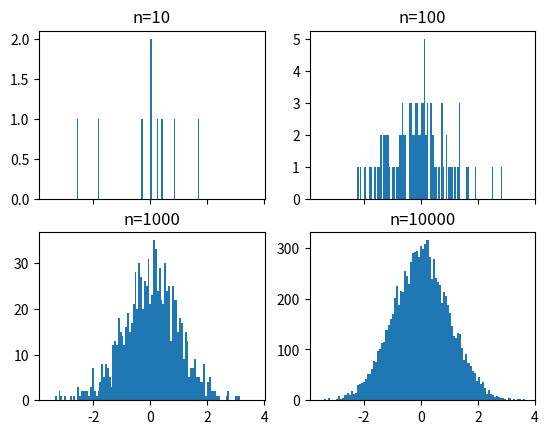
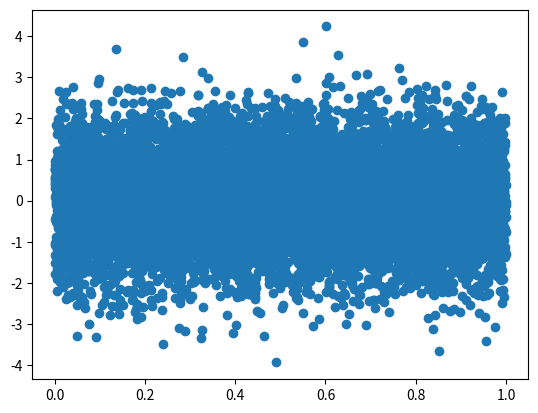
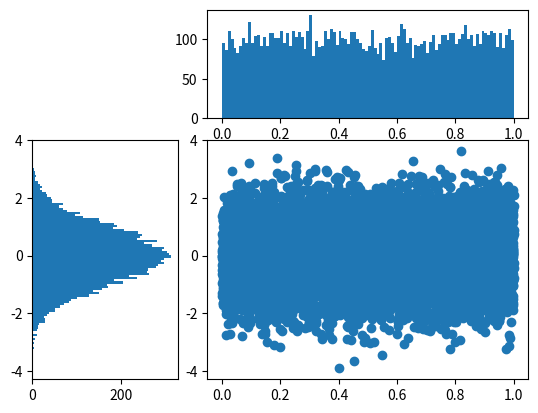

Source code (Python) for these figures, in order: (Note: this script raises an exception after producing the figures.)
import numpy as np
import pandas as pd
import matplotlib.pyplot as plt
import matplotlib.gridspec as gridspec

fig, ((ax1, ax2), (ax3, ax4)) = plt.subplots(2, 2, sharex=True)
axs = [ax1, ax2, ax3, ax4]

for n in range(0, len(axs)):
    sample_size = 10**(n+1)
    sample = np.random.normal(loc=0.0, scale=1.0, size=sample_size)
    axs[n].hist(sample, bins=100)
    axs[n].set_title("n={}".format(sample_size))


plt.figure()
Y = np.random.normal(loc=0.0, scale=1.0, size=10000)
X = np.random.random(size=10000)

plt.scatter(X, Y)

plt.figure()
gspec = gridspec.GridSpec(3, 3)
top_histogram = plt.subplot(gspec[0, 1:])
side_histogram = plt.subplot(gspec[1:, 0])
lower_right = plt.subplot(gspec[1:, 1:])

Y = np.random.normal(loc=0.0, scale=1.0, size=10000)
X = np.random.random(size=10000)

lower_right.scatter(X, Y)
top_histogram.hist(X, bins=100)
s = side_histogram.hist(Y, bins=100, orientation="horizontal")

top_histogram.clear()
top_histogram.hist(X, bins=100, normed=True)
side_histogram.clear()
side_histogram.hist(Y, bins=100, orientation="horizontal", normed=True)
side_histogram.invert_xaxis()

for ax in [top_histogram, lower_right]:
    ax.set_xlim(0, 1)

for ax in [side_histogram, lower_right]:
    ax.set_ylim(-5, 5)

plt.show()


